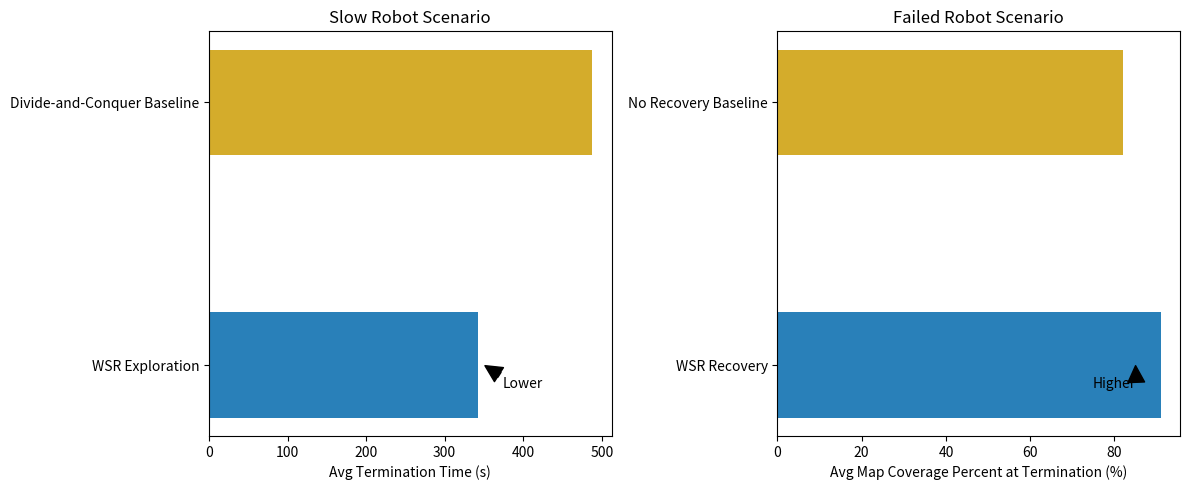

The script that saved this image:
import matplotlib.pyplot as plt
import numpy as np

# Data for Slow Robot Scenario
labels_slow = ['Divide-and-Conquer Baseline', 'WSR Exploration']
avg_termination_time = [488, 342]

# Data for Failed Robot Scenario
labels_failed = ['No Recovery Baseline', 'WSR Recovery']
avg_map_coverage = [82, 91]

# Create subplots
fig, (ax1, ax2) = plt.subplots(1, 2, figsize=(12, 5))

# Horizontal bar plot for Slow Robot Scenario
ax1.barh(labels_slow, avg_termination_time, color=['#D4AC2B', '#2980B9'], height=0.4)
ax1.set_title('Slow Robot Scenario')
ax1.set_xlabel('Avg Termination Time (s)')
ax1.invert_yaxis()  # To have Divide-and-Conquer Baseline on top

# Highlight that WSR Exploration is lower
ax1.annotate('Lower', xy=(350, 1), xytext=(400, 1.1),
             arrowprops=dict(facecolor='black', shrink=0.05),
             horizontalalignment='center', verticalalignment='bottom')

# Horizontal bar plot for Failed Robot Scenario
ax2.barh(labels_failed, avg_map_coverage, color=['#D4AC2B', '#2980B9'], height=0.4)
ax2.set_title('Failed Robot Scenario')
ax2.set_xlabel('Avg Map Coverage Percent at Termination (%)')
ax2.invert_yaxis()  # To have No Recovery Baseline on top

# Highlight that WSR Recovery is higher
ax2.annotate('Higher', xy=(85, 1), xytext=(80, 1.1),
             arrowprops=dict(facecolor='black', shrink=0.05),
             horizontalalignment='center', verticalalignment='bottom')

# Adjust layout
plt.tight_layout()

# Show plot
plt.show()
